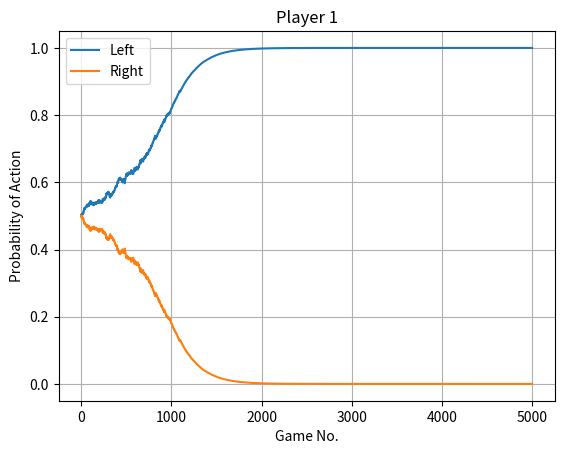
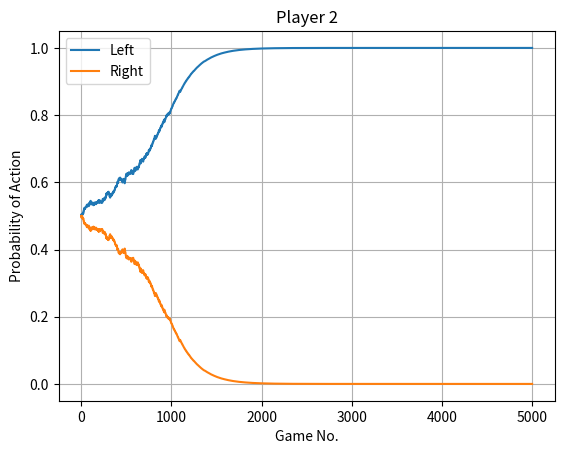

These figures' Python source, in order:
import numpy as np
import itertools
import pandas as pd
from matplotlib import pyplot as plt

class pd_neuron:
    """
    Individual reward neuron: generates probability distribution
    over possible strategies given state size
    """
    def __init__(self, input_size):
        self.input_size = input_size
        self.possible_states = self.generate_possible_states()
        self.strategies = self.generate_deterministic_strategies()[0]
        self.num_strategies = self.generate_deterministic_strategies()[1]
        self.mixed_strategy = self.initialize_mixed_strategy()
        self.fitness_metric = self.initialise_fitnesses()

    def initialise_fitnesses(self):
        n = self.num_strategies
        initial_fitnesses = [0] * n
        return initial_fitnesses

    def generate_possible_states(self):
        possible_states = list(itertools.product([0, 1], repeat=self.input_size))
        #possible_states = [list(tup) for tup in possible_states]
        return possible_states, len(possible_states)

    def generate_deterministic_strategies(self):
        deterministic_strats = list(itertools.product([0, 1], repeat=self.possible_states[1]))
        return deterministic_strats, len(deterministic_strats)

    def initialize_mixed_strategy(self):
        mixed_strategy = [1/self.num_strategies] * self.num_strategies
        return mixed_strategy

    def get_activation(self, state):
        #print('nms', self.mixed_strategy)
        chosen_strategy = np.random.choice(np.arange(0, self.num_strategies), p=self.mixed_strategy)
        #k = np.argwhere(self.possible_states[0] == np.array(state))
        k = self.possible_states[0].index(state)
        return self.strategies[chosen_strategy][k], chosen_strategy, k


pris1 = pd_neuron(input_size=0)
pris2 = pd_neuron(input_size=0)

payoffs = [[[1, 1], [0, 0]], [[0,0], [1, 1]]]


def play_game(neuron1, neuron2, learning_rate, num_games):
    neuron1_strategies = []
    neuron2_strategies = []
    for i in range(num_games):
        neuron1_strategies.append(neuron1.mixed_strategy)
        neuron2_strategies.append(neuron2.mixed_strategy)
        neuron1_action, neuron1_strat, _ = neuron1.get_activation(())
        neuron2_action, neuron2_strat, _ = neuron2.get_activation(())

        payoff = payoffs[neuron1_action][neuron2_action]
        #print('payoff', payoff)
        fitness1 = payoff[0]
        fitness2 = payoff[1]

        neuron1.mixed_strategy = [(1 - (learning_rate * fitness1)) * item for item in neuron1.mixed_strategy]
        neuron2.mixed_strategy = [(1 - (learning_rate * fitness2)) * item for item in neuron2.mixed_strategy]
        neuron1.mixed_strategy[neuron1_strat] += learning_rate * fitness1
        neuron2.mixed_strategy[neuron2_strat] += learning_rate * fitness2
        neuron1.mixed_strategy = [item / sum(neuron1.mixed_strategy) for item in neuron1.mixed_strategy]
        neuron2.mixed_strategy = [item / sum(neuron2.mixed_strategy) for item in neuron2.mixed_strategy]

    return neuron1_strategies, neuron2_strategies

columns = ['Left', 'Right']
s1, s2 = play_game(pris1, pris2, 0.005, 5000)
print(s1[0], s1[-1])
print(s2[0], s2[-1])

layer_dataframe = pd.DataFrame(s1, columns= columns)
plt.figure()
layer_dataframe.plot()

# plt.plot(entropies)
plt.xlabel("Game No.")
plt.ylabel("Probability of Action")
plt.title("Player 1")
plt.grid(True)
plt.show()


layer_dataframe2 = pd.DataFrame(s2, columns=columns)
plt.figure()
layer_dataframe2.plot()

plt.xlabel("Game No.")
plt.ylabel("Probability of Action")
plt.title("Player 2")
plt.grid(True)
plt.show()